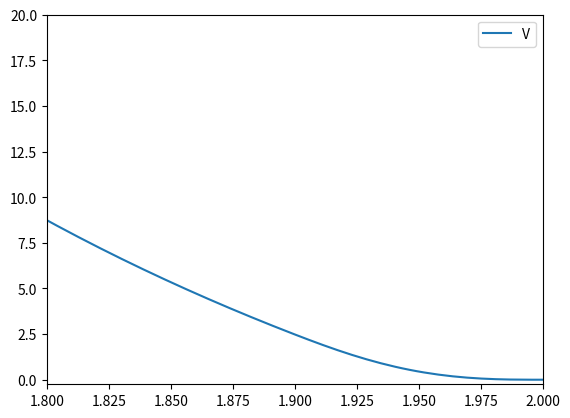

Source code (Python):
import numpy as np


class SwitchingFunction:
    """
    Switching function for the ZBL potential.
    
    Reference: https://docs.lammps.org/pair_gromacs.html
    """
    def __init__(self, r1, rc,
                 E_rc, dE_rc, d2E_rc,
                 *args, **kwargs):
        self.r1 = r1
        self.rc = rc

        self.A = ( -3*dE_rc + (rc-r1)*d2E_rc ) / (rc-r1)**2
        self.B = ( 2*dE_rc - (rc-r1)*d2E_rc ) / (rc-r1)**3
        self.C = -1*E_rc + 1/2*dE_rc*(rc-r1) - 1/12*d2E_rc*(rc-r1)**2

    def __call__(self, r):
        return (r < self.r1) * self.C + \
            (r >= self.r1) * (r < self.rc) * (self.A/3*(r-self.r1)**3 + self.B/4*(r-self.r1)**4 + self.C) + \
            (r >= self.rc) * 0.0

    def d(self, r):
        return (r < self.r1) * 0.0 + \
            (r >= self.r1) * (r < self.rc) * (self.A*(r-self.r1)**2 + self.B*(r-self.r1)**3) + \
            (r >= self.rc) * 0.0

    def d2(self, r):
        return (r < self.r1) * 0.0 + \
            (r >= self.r1) * (r < self.rc) * (2*self.A*(r-self.r1) + 3*self.B*(r-self.r1)**2) + \
            (r >= self.rc) * 0.0


class ZBL:
    """
    LAMMPS-style Ziegler-Biersack-Littmark potential.

    Reference: https://docs.lammps.org/pair_zbl.html
    """
    def __init__(self, z1, z2,):
        self.z1 = z1
        self.z2 = z2
        c = 299792458  # speed of light (m/s)
        e = 1.602176634e-19  # elementary charge (C)

        # z1 * z2 * e^2/(4*pi*epsilon_0) (eV C^2 /Å)
        self.prefactor = 1000 * e * c**2 * self.z1 * self.z2 

        # 1/a
        self.a_inv = (self.z1**0.23 + self.z2**0.23) / 0.46850

        # constants for phi(x)
        self.a1 = 0.18175
        self.b1 = -3.19980
        self.a2 = 0.50986
        self.b2 = -0.94229
        self.a3 = 0.28022
        self.b3 = -0.40290
        self.a4 = 0.02817
        self.b4 = -0.20162

    def phi(self, x):
        return self.a1 * np.exp(self.b1 * x) + \
            self.a2 * np.exp(self.b2 * x) + \
            self.a3 * np.exp(self.b3 * x) + \
            self.a4 * np.exp(self.b4 * x)
    
    def dphi(self, x):
        return self.a1 * self.b1 * np.exp(self.b1 * x) + \
            self.a2 * self.b2 * np.exp(self.b2 * x) + \
            self.a3 * self.b3 * np.exp(self.b3 * x) + \
            self.a4 * self.b4 * np.exp(self.b4 * x)
    
    def d2phi(self, x):
        return self.a1 * self.b1**2 * np.exp(self.b1 * x) + \
            self.a2 * self.b2**2 * np.exp(self.b2 * x) + \
            self.a3 * self.b3**2 * np.exp(self.b3 * x) + \
            self.a4 * self.b4**2 * np.exp(self.b4 * x)

    def __call__(self, r):
        return self.prefactor / r * self.phi(self.a_inv * r)
    
    def d(self, r):
        return self.prefactor * (
            -1 * self.phi(self.a_inv * r) / r**2 + \
            self.a_inv * self.dphi(self.a_inv * r) / r
            )

    def d2(self, r):
        return self.prefactor * (
            2 * self.phi(self.a_inv * r) / r**3 - \
            2 * self.a_inv * self.dphi(self.a_inv * r) / r**2 + \
            self.a_inv**2 * self.d2phi(self.a_inv * r) / r
            )
    

class SwitchingZBL:
    def __init__(self, z1, z2, r1, rc):
        self.r1 = r1
        self.rc = rc
        self.zbl = ZBL(z1, z2)
        self.switch = SwitchingFunction(r1, rc,
                                        self.zbl(rc),
                                        self.zbl.d(rc),
                                        self.zbl.d2(rc))
        
    def __call__(self, r):
        return (r < self.rc) * self.zbl(r) + self.switch(r)
    
    def d(self, r):
        return (r < self.rc) * self.zbl.d(r) + self.switch.d(r)

    def d2(self, r):
        return (r < self.rc) * self.zbl.d2(r) + self.switch.d2(r)


if __name__ == "__main__":
    # test ZBL
    z1 = 78
    z2 = 78
    r1 = 1.9
    rc = 2
    zbl = SwitchingZBL(z1, z2, r1, rc)

    # plot
    import matplotlib.pyplot as plt
    r = np.linspace(0.1, 3, 1000)
    plt.plot(r, zbl(r), label="V")
    #plt.plot(r, zbl.d(r), label="dV/dr")
    #plt.plot(r, zbl.d2(r), label="d2V/dr2")
    plt.ylim([-0.25, 20])
    plt.xlim([1.8, 2.0])
    plt.legend()
    plt.show()